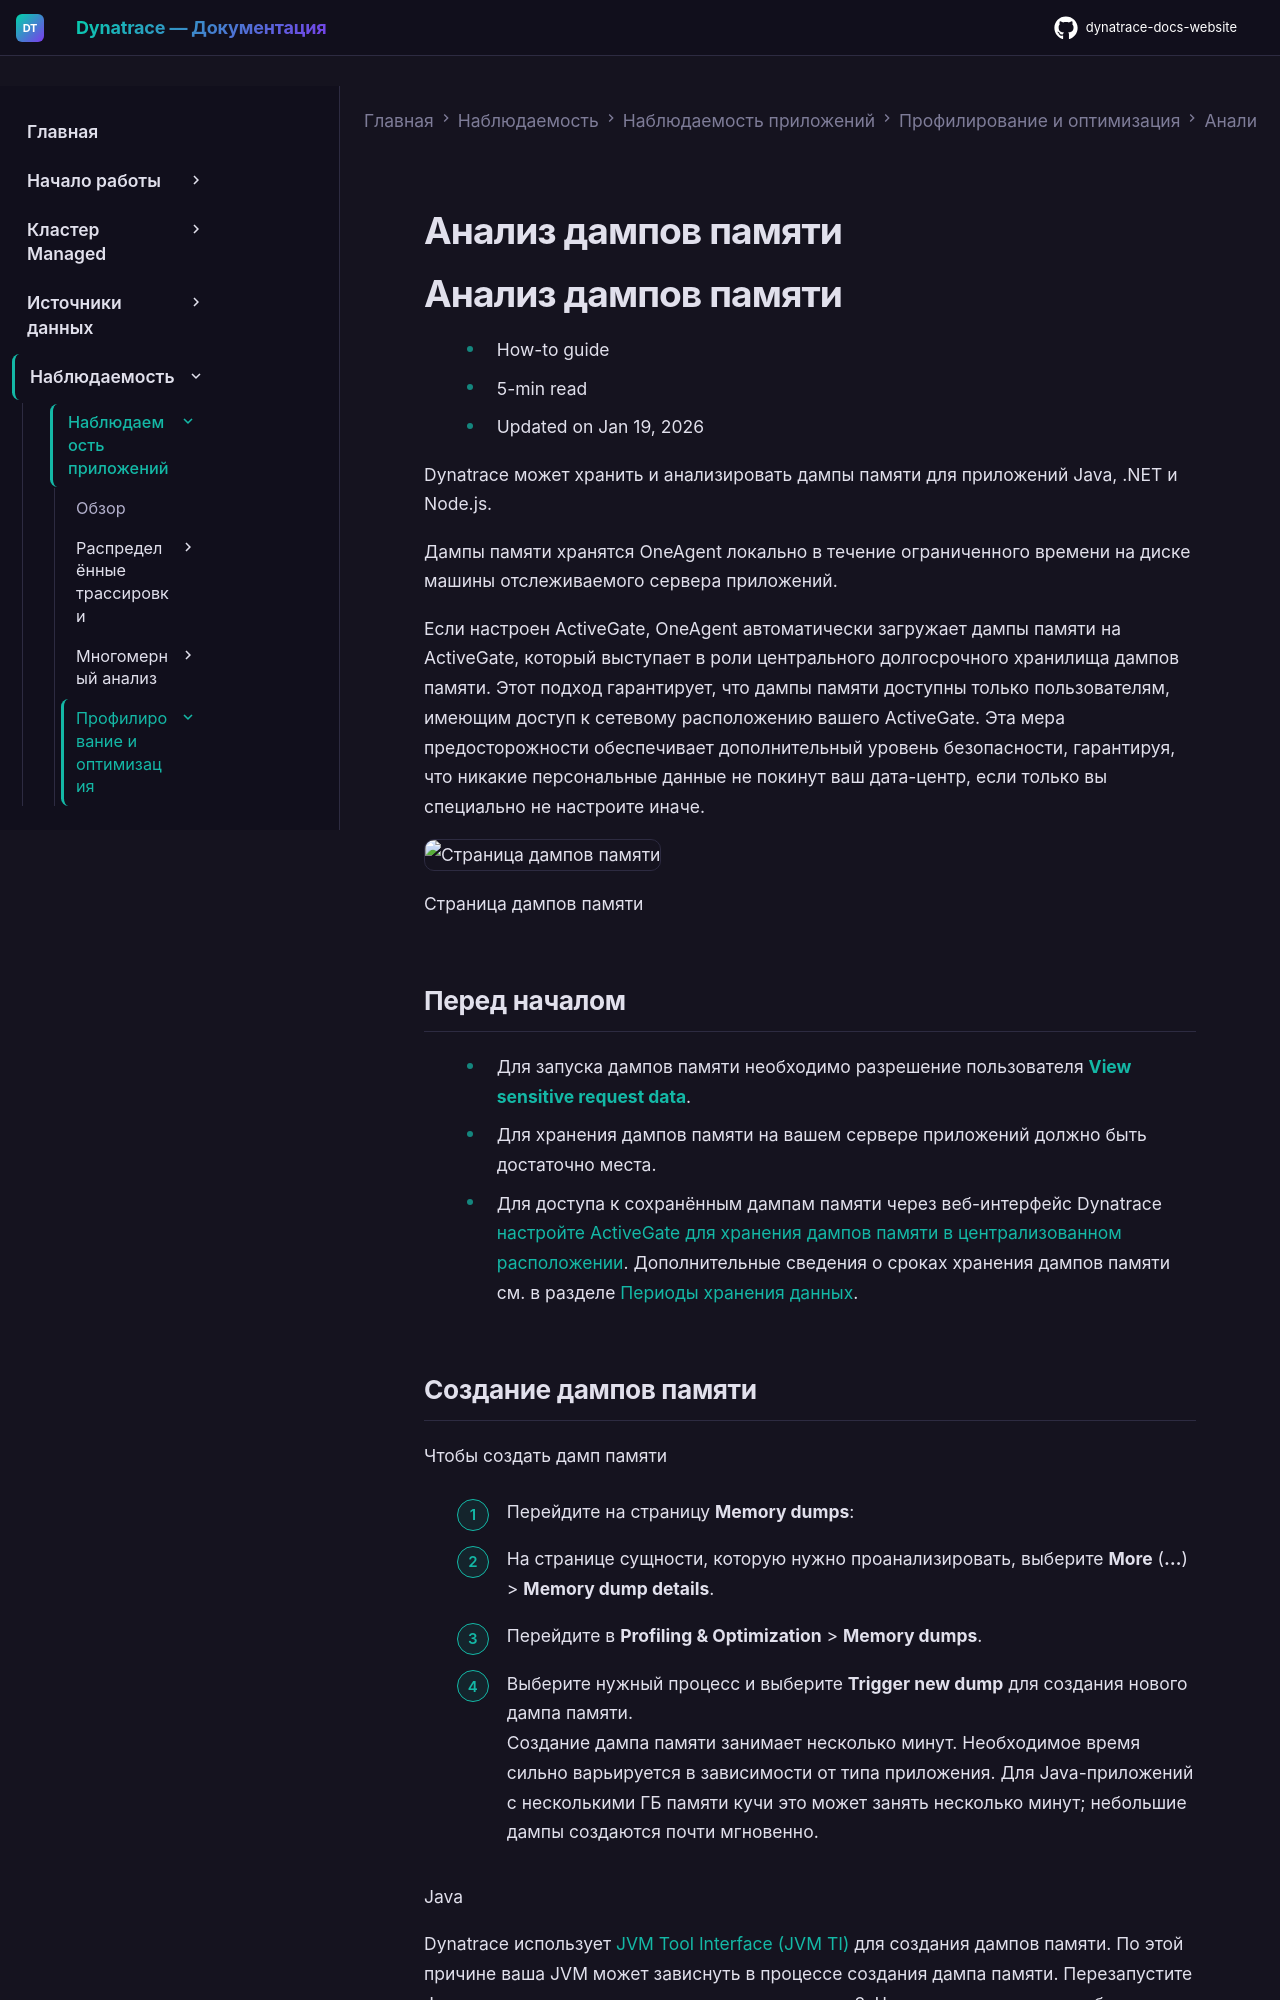

repository: Yerkebulan-Ardabayev/dynatrace-docs-website · page: managed-ru/observe/application-observability/profiling-and-optimization/memory-dump-analysis/index.html · generator: mkdocs

---
title: Анализ дампов памяти
source: https://docs.dynatrace.com/managed/observe/application-observability/profiling-and-optimization/memory-dump-analysis
scraped: 2026-05-12T11:21:41.640143
---

# Анализ дампов памяти

# Анализ дампов памяти

* How-to guide
* 5-min read
* Updated on Jan 19, 2026

Dynatrace может хранить и анализировать дампы памяти для приложений Java, .NET и Node.js.

Дампы памяти хранятся OneAgent локально в течение ограниченного времени на диске машины отслеживаемого сервера приложений.

Если настроен ActiveGate, OneAgent автоматически загружает дампы памяти на ActiveGate, который выступает в роли центрального долгосрочного хранилища дампов памяти. Этот подход гарантирует, что дампы памяти доступны только пользователям, имеющим доступ к сетевому расположению вашего ActiveGate. Эта мера предосторожности обеспечивает дополнительный уровень безопасности, гарантируя, что никакие персональные данные не покинут ваш дата-центр, если только вы специально не настроите иначе.

![Страница дампов памяти](https://dt-cdn.net/images/memory-dumps-1181-d3e7b9b87e.png)

Страница дампов памяти

## Перед началом

* Для запуска дампов памяти необходимо разрешение пользователя [**View sensitive request data**](/managed/manage/identity-access-management/permission-management/role-based-permissions#environment "Разрешения на основе ролей").
* Для хранения дампов памяти на вашем сервере приложений должно быть достаточно места.
* Для доступа к сохранённым дампам памяти через веб-интерфейс Dynatrace [настройте ActiveGate для хранения дампов памяти в централизованном расположении](/managed/observe/application-observability/profiling-and-optimization/memory-dump-analysis/configure-an-activegate-for-memory-dump-storage "Узнайте, как включить хранение дампов памяти на ActiveGate."). Дополнительные сведения о сроках хранения дампов памяти см. в разделе [Периоды хранения данных](/managed/manage/data-privacy-and-security/data-privacy/data-retention-periods#memory-dumps "Проверьте сроки хранения для различных типов данных.").

## Создание дампов памяти

Чтобы создать дамп памяти

1. Перейдите на страницу **Memory dumps**:

   * На странице сущности, которую нужно проанализировать, выберите **More** (**…**) > **Memory dump details**.
   * Перейдите в **Profiling & Optimization** > **Memory dumps**.
2. Выберите нужный процесс и выберите **Trigger new dump** для создания нового дампа памяти.  
   Создание дампа памяти занимает несколько минут. Необходимое время сильно варьируется в зависимости от типа приложения. Для Java-приложений с несколькими ГБ памяти кучи это может занять несколько минут; небольшие дампы создаются почти мгновенно.

   Java

   Dynatrace использует [JVM Tool Interface (JVM TI)](https://docs.oracle.com/javase/8/docs/platform/jvmti/jvmti.html) для создания дампов памяти. По этой причине ваша JVM может зависнуть в процессе создания дампа памяти. Перезапустите Java-приложение после создания дампа памяти.
3. Через несколько минут обновите страницу. Только что созданный дамп появится в списке.
